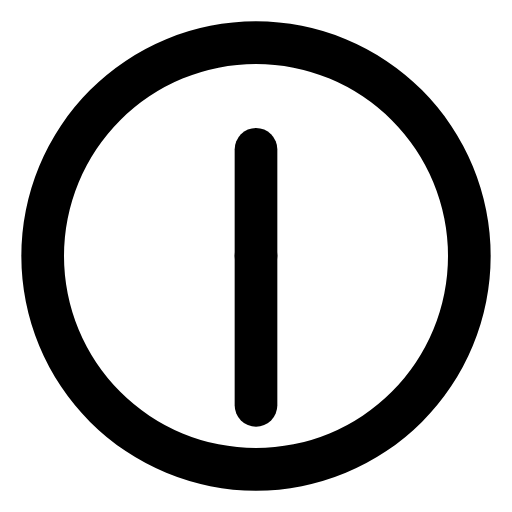
t = 0.00 s
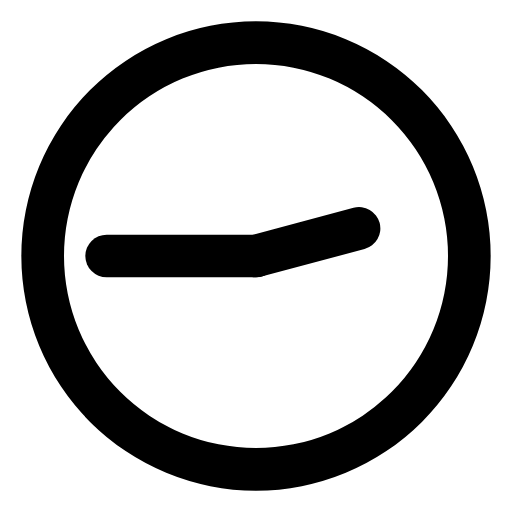
t = 7.50 s
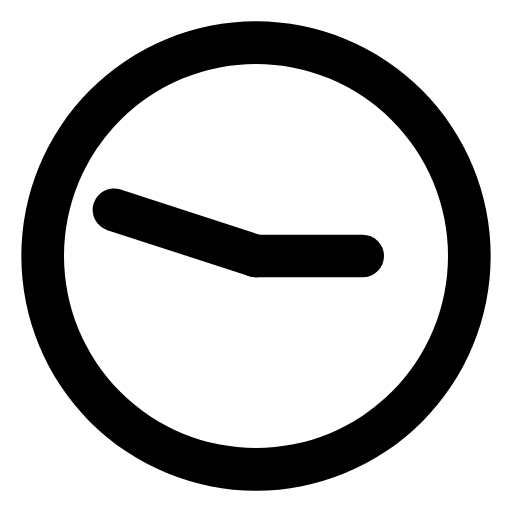
t = 9.00 s

The animated SVG that drew these frames (rendered in a browser with its animation timeline set to each time). Animation: 2 SMIL elements (animateTransform=2); frames cover the first 9.00 s, repeats indefinitely.

<svg xmlns="http://www.w3.org/2000/svg" width="24" height="24" viewBox="0 0 24 24"><path fill="currentColor" d="M12,1A11,11,0,1,0,23,12,11,11,0,0,0,12,1Zm0,20a9,9,0,1,1,9-9A9,9,0,0,1,12,21Z"/><rect width="2" height="7" x="11" y="6" fill="currentColor" rx="1"><animateTransform attributeName="transform" dur="36s" repeatCount="indefinite" type="rotate" values="0 12 12;360 12 12"/></rect><rect width="2" height="9" x="11" y="11" fill="currentColor" rx="1"><animateTransform attributeName="transform" dur="30s" repeatCount="indefinite" type="rotate" values="0 12 12;360 12 12"/></rect></svg>